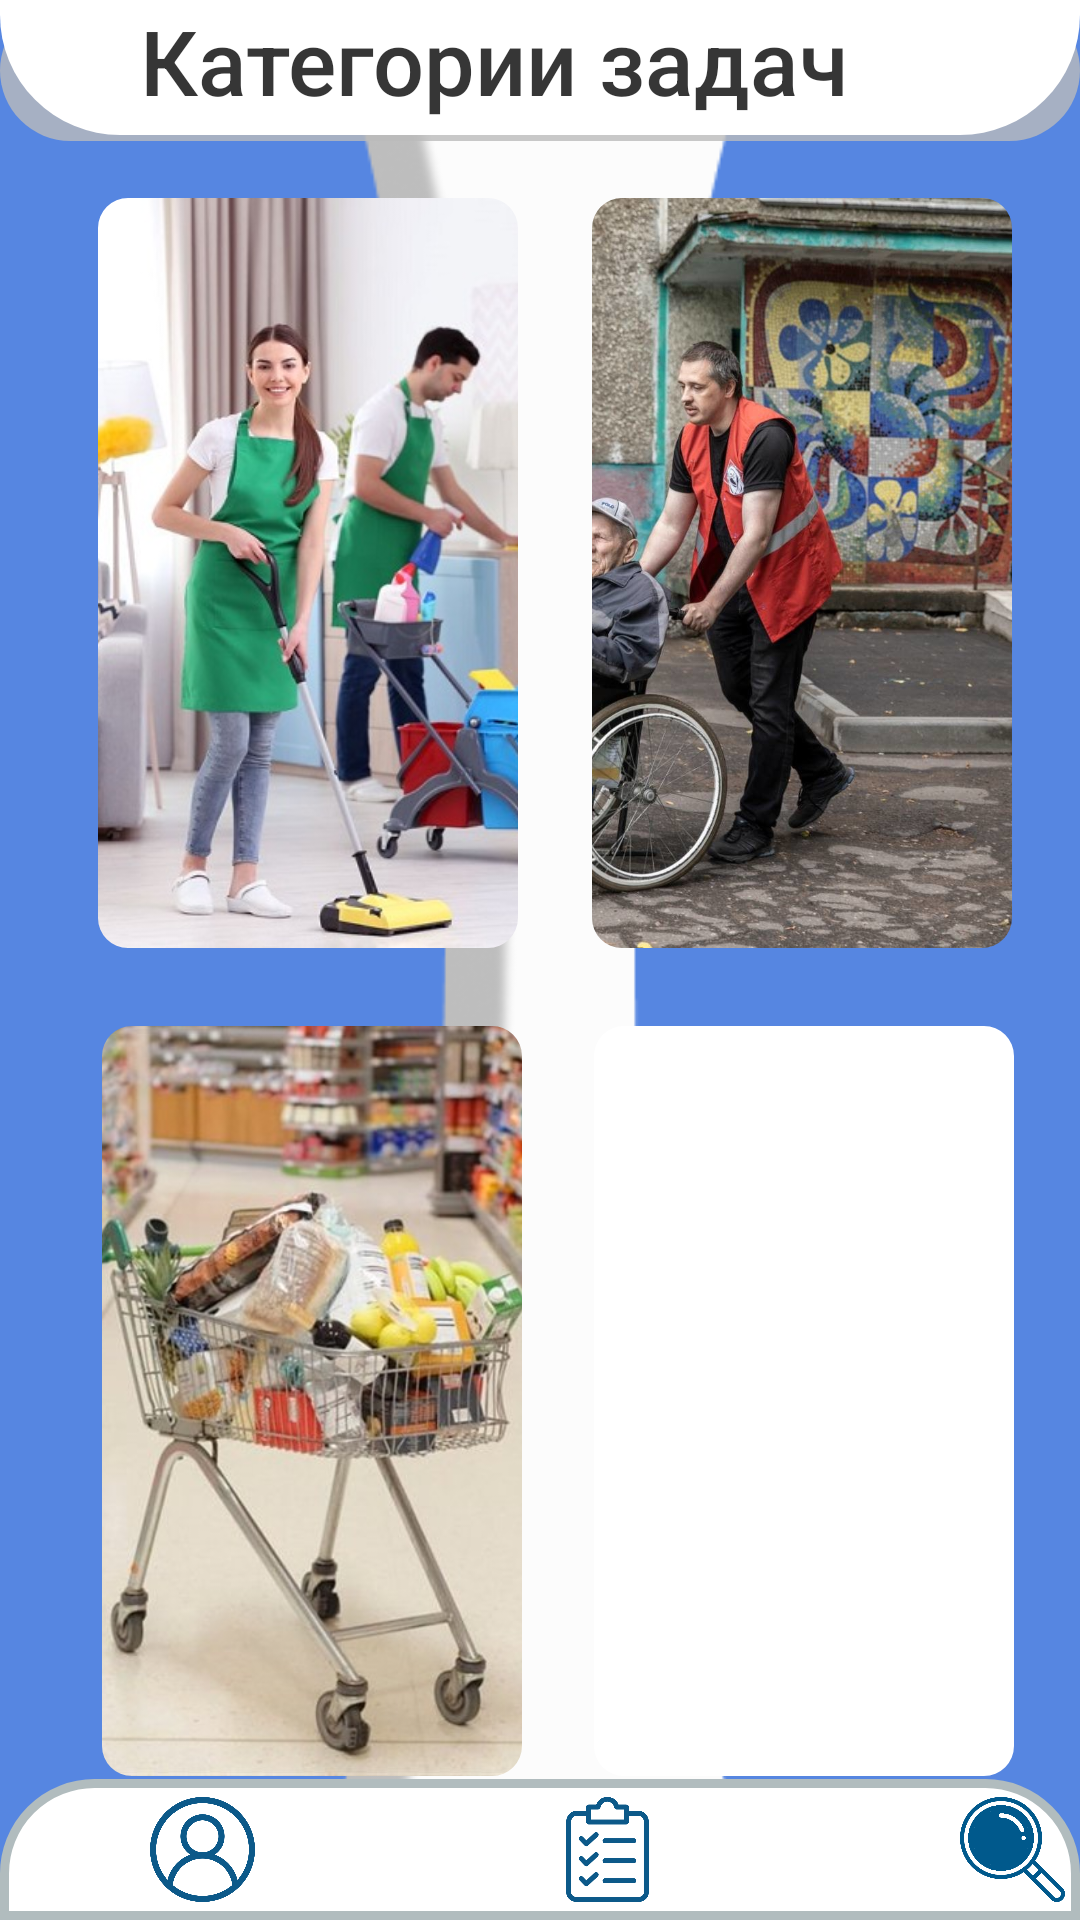

Reconstruct the res/layout file that produces this screen, plus the resources it refers to.
<!-- AndroidManifest.xml: application theme Theme.Newdiplom -->
<!-- res/layout/activity_tasks.xml -->
<?xml version="1.0" encoding="utf-8"?>
<androidx.constraintlayout.widget.ConstraintLayout xmlns:android="http://schemas.android.com/apk/res/android"
    xmlns:app="http://schemas.android.com/apk/res-auto"
    xmlns:tools="http://schemas.android.com/tools"
    android:layout_width="match_parent"
    android:layout_height="match_parent"
    android:background="@drawable/bgfortasks"
    tools:context=".domain.presentation.Tasks">
    <LinearLayout
        android:id="@+id/lineartaskcategs"
        android:layout_width="match_parent"
        android:layout_height="47dp"
        android:background="@drawable/squarefortext"
        android:gravity="center_vertical"
        android:orientation="horizontal"
        app:layout_constraintEnd_toEndOf="parent"
        app:layout_constraintHorizontal_bias="0.0"
        app:layout_constraintStart_toStartOf="parent"
        app:layout_constraintTop_toTopOf="parent">


    </LinearLayout>

    <TextView
        android:id="@+id/cattasks"
        android:layout_width="267dp"
        android:layout_height="wrap_content"
        android:fontFamily="sans-serif-medium"
        android:text="@string/choose"
        android:textColor="#C9000000"
        android:textSize="30sp"
        app:layout_constraintEnd_toEndOf="@+id/lineartaskcategs"
        app:layout_constraintStart_toStartOf="@+id/lineartaskcategs"
        app:layout_constraintTop_toTopOf="parent" />

    <LinearLayout
        android:id="@+id/linearLayout1"
        android:layout_width="150dp"
        android:layout_height="250dp"
        android:layout_marginStart="8dp"
        android:layout_marginTop="19dp"
        android:gravity="center_vertical"
        android:orientation="horizontal"
        app:layout_constraintEnd_toStartOf="@+id/linearLayout3"
        app:layout_constraintStart_toStartOf="parent"
        app:layout_constraintTop_toBottomOf="@+id/lineartaskcategs">

        <com.google.android.material.imageview.ShapeableImageView
            android:id="@+id/imageView2"
            android:layout_width="match_parent"
            android:layout_height="match_parent"
            android:layout_marginStart="10dp"
            android:layout_marginTop="0dp"

            android:background="#FFFFFF"
            android:scaleType="centerCrop"
            android:src="@drawable/housework"
            android:visibility="visible"
            app:layout_constraintEnd_toStartOf="@+id/textView3"
            app:layout_constraintStart_toStartOf="parent"
            app:layout_constraintTop_toBottomOf="@+id/cattasks"
            app:shapeAppearanceOverlay="@style/RoundCorner" />


    </LinearLayout>

    <LinearLayout
        android:id="@+id/linearLayout2"
        android:layout_width="150dp"
        android:layout_height="250dp"

        android:layout_marginStart="10dp"
        android:layout_marginTop="26dp"
        android:gravity="center_vertical"
        android:orientation="horizontal"
        app:layout_constraintEnd_toStartOf="@+id/linearLayout4"
        app:layout_constraintStart_toStartOf="parent"
        app:layout_constraintTop_toBottomOf="@+id/linearLayout1">

        <com.google.android.material.imageview.ShapeableImageView
            android:id="@+id/imageView3"
            android:layout_width="match_parent"
            android:layout_height="match_parent"
            android:layout_marginStart="10dp"
            android:background="#FFFFFF"
            android:scaleType="centerCrop"
            android:src="@drawable/shopify"
            android:visibility="visible"
            app:layout_constraintEnd_toStartOf="@+id/textView7"
            app:layout_constraintStart_toStartOf="parent"
            app:shapeAppearanceOverlay="@style/RoundCorner" />


    </LinearLayout>

    <LinearLayout
        android:id="@+id/linearLayout4"
        android:layout_width="150dp"
        android:layout_height="250dp"

        android:layout_marginTop="26dp"
        android:layout_marginEnd="8dp"
        android:gravity="center_vertical"
        android:orientation="horizontal"
        app:layout_constraintEnd_toEndOf="parent"
        app:layout_constraintStart_toEndOf="@+id/linearLayout2"
        app:layout_constraintTop_toBottomOf="@+id/linearLayout1">

        <com.google.android.material.imageview.ShapeableImageView
            android:id="@+id/imageView4"
            android:layout_width="match_parent"
            android:layout_height="match_parent"
            android:layout_marginStart="10dp"
            android:layout_marginTop="0dp"
            android:background="#FFFFFF"
            android:scaleType="centerCrop"
            android:src="@drawable/deliverytask"
            android:visibility="visible"
            app:layout_constraintEnd_toStartOf="@+id/textView9"
            app:layout_constraintStart_toStartOf="parent"
            app:layout_constraintTop_toBottomOf="@+id/imageView3"
            app:shapeAppearanceOverlay="@style/RoundCorner" />


    </LinearLayout>

    <LinearLayout
        android:id="@+id/linearLayout3"
        android:layout_width="150dp"
        android:layout_height="250dp"


        android:layout_marginTop="19dp"
        android:layout_marginEnd="8dp"
        android:gravity="center_vertical"
        android:orientation="horizontal"
        app:layout_constraintEnd_toEndOf="parent"
        app:layout_constraintStart_toEndOf="@+id/linearLayout1"
        app:layout_constraintTop_toBottomOf="@+id/lineartaskcategs">

        <com.google.android.material.imageview.ShapeableImageView
            android:id="@+id/imageView5"
            android:layout_width="match_parent"
            android:layout_height="match_parent"
            android:layout_marginStart="10dp"
            android:layout_marginTop="0dp"

            android:background="#FFFFFF"
            android:scaleType="centerCrop"
            android:src="@drawable/helpgotask"
            android:visibility="visible"
            app:layout_constraintEnd_toStartOf="@+id/textView11"
            app:layout_constraintStart_toStartOf="parent"
            app:layout_constraintTop_toBottomOf="@+id/imageView4"
            app:shapeAppearanceOverlay="@style/RoundCorner" />


    </LinearLayout>

    <LinearLayout
        android:id="@+id/linear"
        android:layout_width="match_parent"
        android:layout_height="47dp"
        android:background="@drawable/border"
        android:gravity="center_vertical"
        android:orientation="horizontal"
        app:layout_constraintBottom_toBottomOf="parent"
        app:layout_constraintEnd_toEndOf="parent"
        app:layout_constraintStart_toStartOf="parent">
        <ImageView
            android:id="@+id/profiled"
            android:layout_width="135dp"
            android:layout_height="35dp"
            app:srcCompat="@drawable/toprofile" />

        <ImageView
            android:id="@+id/myaccepted"
            android:layout_width="135dp"
            android:layout_height="35dp"
            app:srcCompat="@drawable/task" />

        <ImageView
            android:id="@+id/searchtask"
            android:layout_width="135dp"
            android:layout_height="35dp"
            app:srcCompat="@drawable/loupeclicked"
            tools:layout_editor_absoluteX="211dp"
            tools:layout_editor_absoluteY="581dp" />


    </LinearLayout>

</androidx.constraintlayout.widget.ConstraintLayout>
<!-- resources referenced by this layout -->
<resources>
  <!-- drawable bgfortasks: png bitmap (drawable, 19823 bytes) -->
  <!-- drawable border (drawable) -->
  <?xml version="1.0" encoding="UTF-8"?>
  <shape xmlns:android="http://schemas.android.com/apk/res/android">
      <solid android:color="#FFFFFF"/>
      <stroke android:width="3dip" android:color="#B1BCBE" />
      <corners android:topLeftRadius="30dip" android:topRightRadius="30dip"/>
  
      <padding android:left="0dip" android:top="0dip" android:right="0dip" android:bottom="0dip" />
  </shape>
  <!-- drawable helpgotask: jpg bitmap (drawable, 275075 bytes) -->
  <!-- drawable housework: jpg bitmap (drawable, 119061 bytes) -->
  <!-- drawable loupeclicked: png bitmap (drawable, 21722 bytes) -->
  <!-- drawable shopify: jpg bitmap (drawable, 106100 bytes) -->
  <!-- drawable squarefortext (drawable) -->
  <?xml version="1.0" encoding="utf-8"?>
  <layer-list xmlns:android="http://schemas.android.com/apk/res/android">
      <item>
          <shape android:shape="rectangle">
              <solid android:color="#CABBBBBB"/>
              <corners android:radius="50dp" />
          </shape>
      </item>
  
      <item
          android:left="0dp"
          android:right="0dp"
          android:top="0dp"
          android:bottom="2dp">
          <shape android:shape="rectangle">
              <solid android:color="@android:color/white"/>
              <corners android:bottomRightRadius="40dp" android:bottomLeftRadius="40dp"/>
          </shape>
      </item>
  </layer-list>
  <!-- drawable task: png bitmap (drawable, 34349 bytes) -->
  <!-- drawable toprofile: png bitmap (drawable, 66696 bytes) -->
  <string name="choose">Категории задач</string>
  <style name="RoundCorner" parent="">
          <item name="cornerFamily">rounded</item>
          <item name="cornerSize">10dp</item>
          <item name="color">@color/white</item>
      </style>
  <style name="Theme.Newdiplom" parent="Theme.MaterialComponents.DayNight.NoActionBar">
          
          <item name="colorPrimary">@color/purple_500</item>
          <item name="colorPrimaryVariant">@color/purple_700</item>
          <item name="colorOnPrimary">@color/white</item>
          
          <item name="colorSecondary">@color/teal_200</item>
          <item name="colorSecondaryVariant">@color/teal_700</item>
          <item name="colorOnSecondary">@color/black</item>
          
          <item name="android:statusBarColor">?attr/colorPrimaryVariant</item>
          
      </style>
  <color name="white">#FFFFFFFF</color>
  <color name="purple_500">#FF6200EE</color>
  <color name="purple_700">#FF3700B3</color>
  <color name="teal_200">#FF03DAC5</color>
  <color name="teal_700">#FF018786</color>
  <color name="black">#FF000000</color>
</resources>
